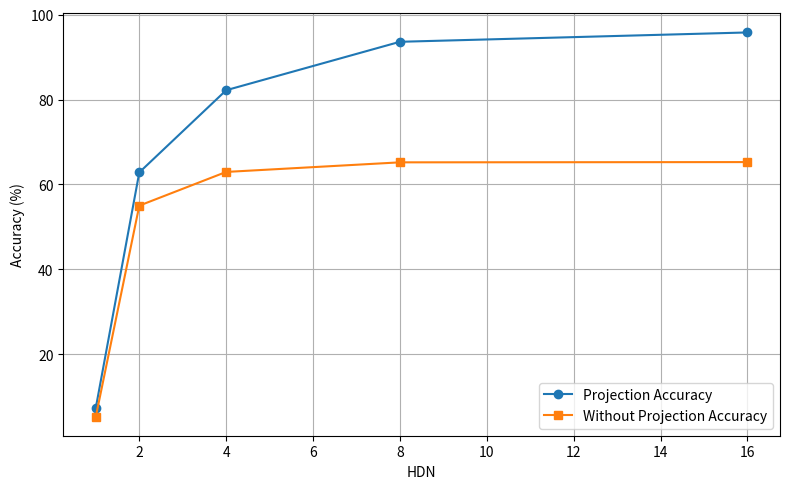

Reproduce this figure in Python.
import matplotlib.pyplot as plt

# X 轴：HDN
hdn = [1, 2, 4, 8, 16]

# Y 轴两组数据
projection_accuracy = [7.43, 62.83, 82.19, 93.6, 95.8]
without_projection_accuracy = [5.32, 55.0, 62.94, 65.2, 65.26]

# 创建图形
plt.figure(figsize=(8, 5))
plt.plot(hdn, projection_accuracy, marker='o', label='Projection Accuracy')
plt.plot(hdn, without_projection_accuracy, marker='s', label='Without Projection Accuracy')

# 设置标签
plt.xlabel("HDN")
plt.ylabel("Accuracy (%)")
plt.grid(True)
plt.legend(loc="lower right")
plt.title("")  # 无标题

# 保存为 PDF
plt.tight_layout()
plt.savefig("hdn_vs_accuracy.pdf")
plt.close()

print("✅ Saved as 'hdn_vs_accuracy.pdf'")
